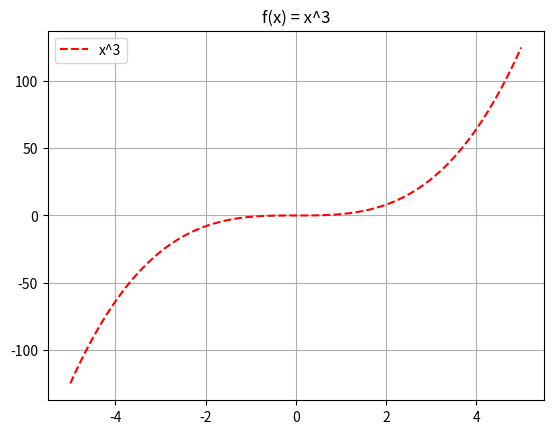

Source code (Python):
#Gráficos

import matplotlib.pyplot as plt
import numpy as np

x =  np.linspace(-5,5,100)
y = x**3
plt.plot(x,y,"r--",label = "x^3")
plt.title("f(x) = x^3")
plt.legend()
plt.grid()
plt.show()